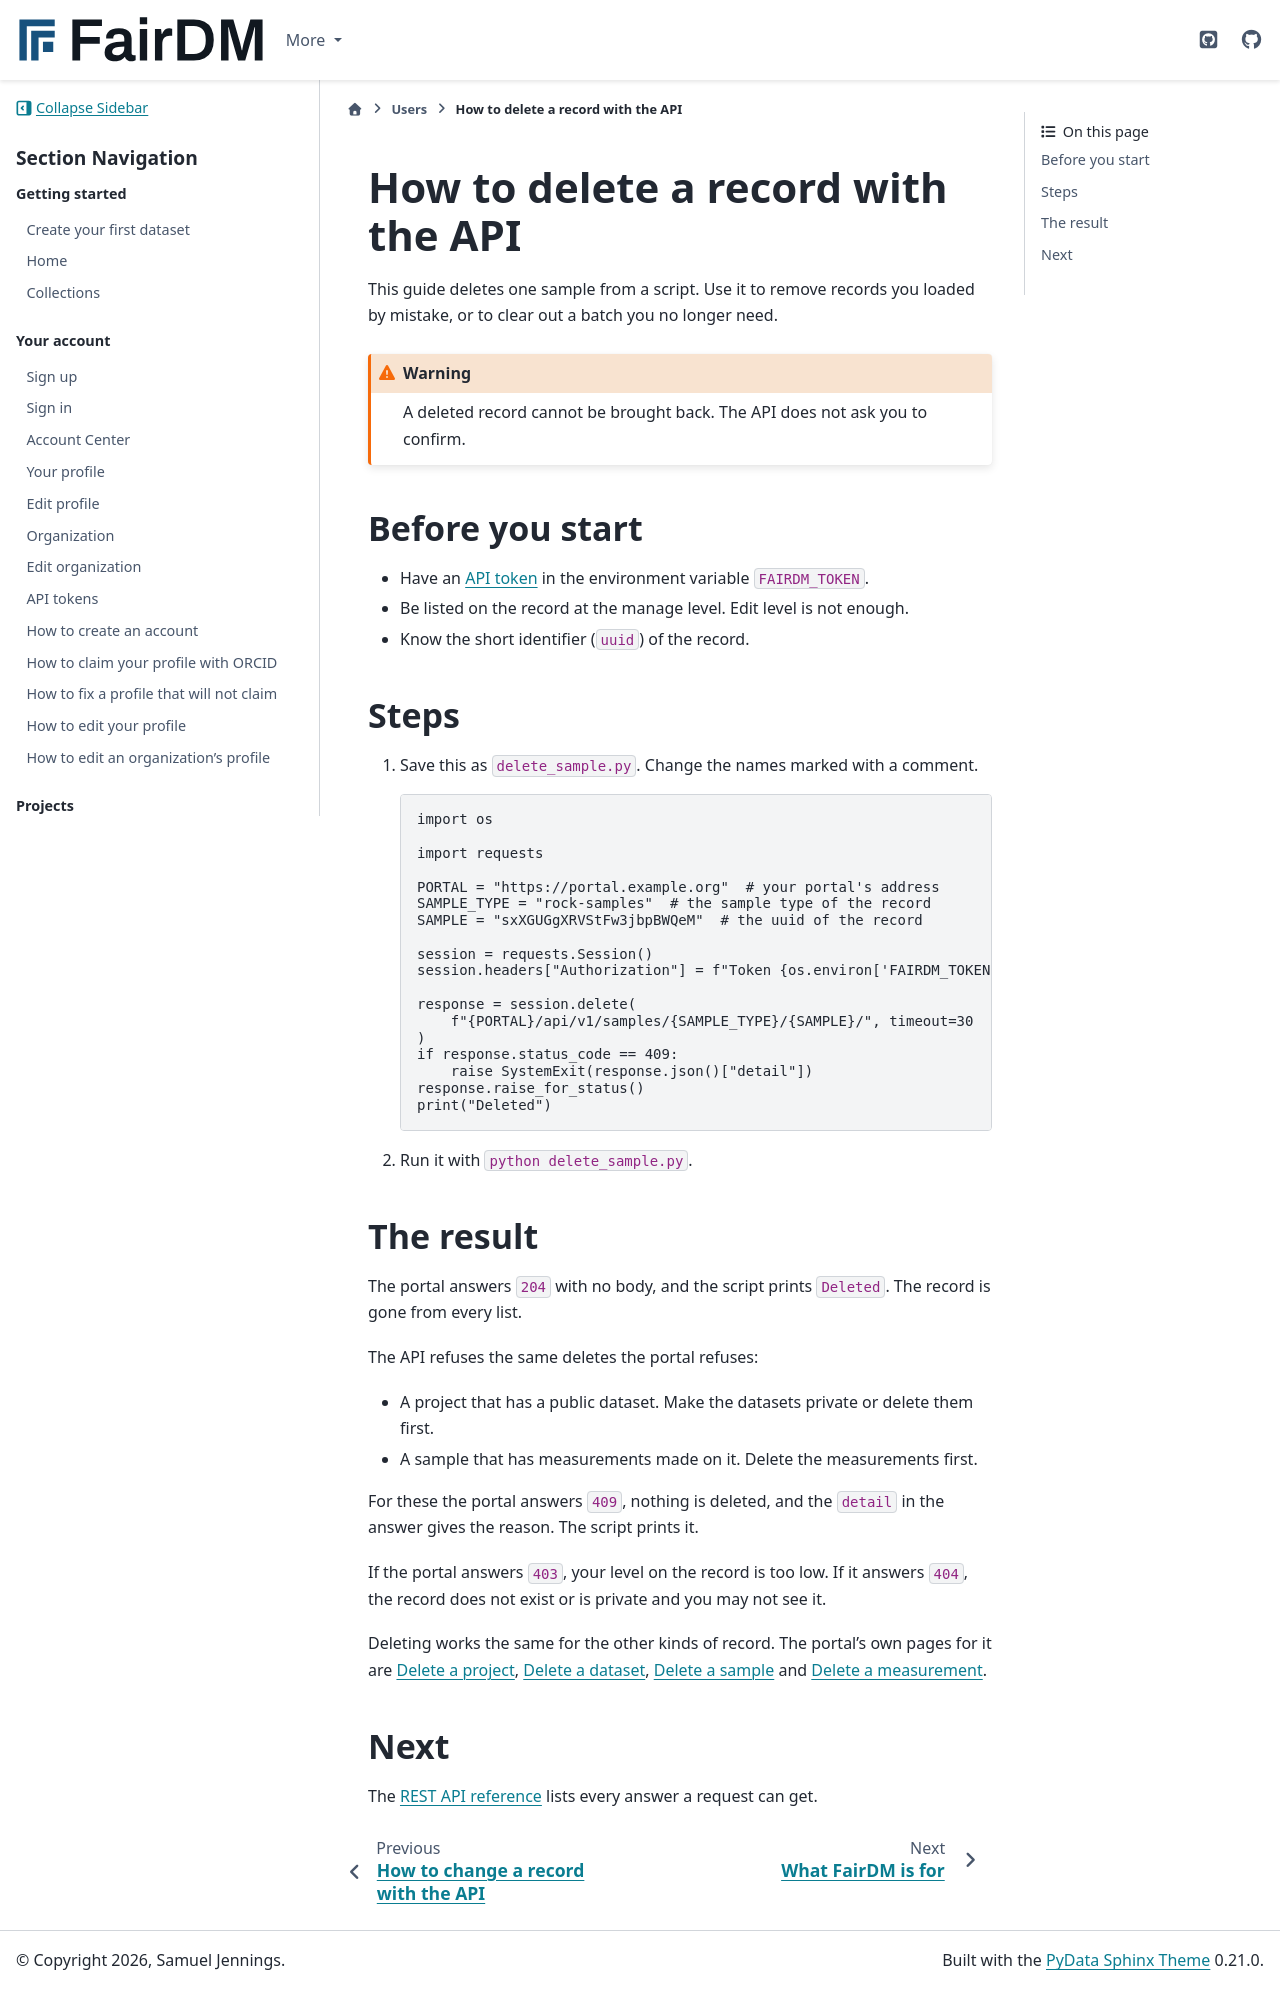

repository: FAIR-DM/fairdm · page: 0.6/users/api/delete-a-record-with-the-api.html · generator: sphinx

# How to delete a record with the API

This guide deletes one sample from a script. Use it to remove records you loaded by mistake, or to clear out a batch you no longer need.

```{warning}
A deleted record cannot be brought back. The API does not ask you to confirm.
```

## Before you start

- Have an [API token](get-an-api-token.md) in the environment variable `FAIRDM_TOKEN`.
- Be listed on the record at the manage level. Edit level is not enough.
- Know the short identifier (`uuid`) of the record.

## Steps

1. Save this as `delete_sample.py`. Change the names marked with a comment.

   ```python
   import os

   import requests

   PORTAL = "https://portal.example.org"  # your portal's address
   SAMPLE_TYPE = "rock-samples"  # the sample type of the record
   SAMPLE = "sxXGUGgXRVStFw3jbpBWQeM"  # the uuid of the record

   session = requests.Session()
   session.headers["Authorization"] = f"Token {os.environ['FAIRDM_TOKEN']}"

   response = session.delete(
       f"{PORTAL}/api/v1/samples/{SAMPLE_TYPE}/{SAMPLE}/", timeout=30
   )
   if response.status_code == 409:
       raise SystemExit(response.json()["detail"])
   response.raise_for_status()
   print("Deleted")
   ```

2. Run it with `python delete_sample.py`.

## The result

The portal answers `204` with no body, and the script prints `Deleted`. The record is gone from every list.

The API refuses the same deletes the portal refuses:

- A project that has a public dataset. Make the datasets private or delete them first.
- A sample that has measurements made on it. Delete the measurements first.

For these the portal answers `409`, nothing is deleted, and the `detail` in the answer gives the reason. The script prints it.

If the portal answers `403`, your level on the record is too low. If it answers `404`, the record does not exist or is private and you may not see it.

Deleting works the same for the other kinds of record. The portal's own pages for it are [Delete a project](../projects/delete-a-project.md), [Delete a dataset](../datasets/delete-a-dataset.md), [Delete a sample](../samples/delete-a-sample.md) and [Delete a measurement](../measurements/delete-a-measurement.md).

## Next

The [REST API reference](../../developers/reference/rest-api.md) lists every answer a request can get.
